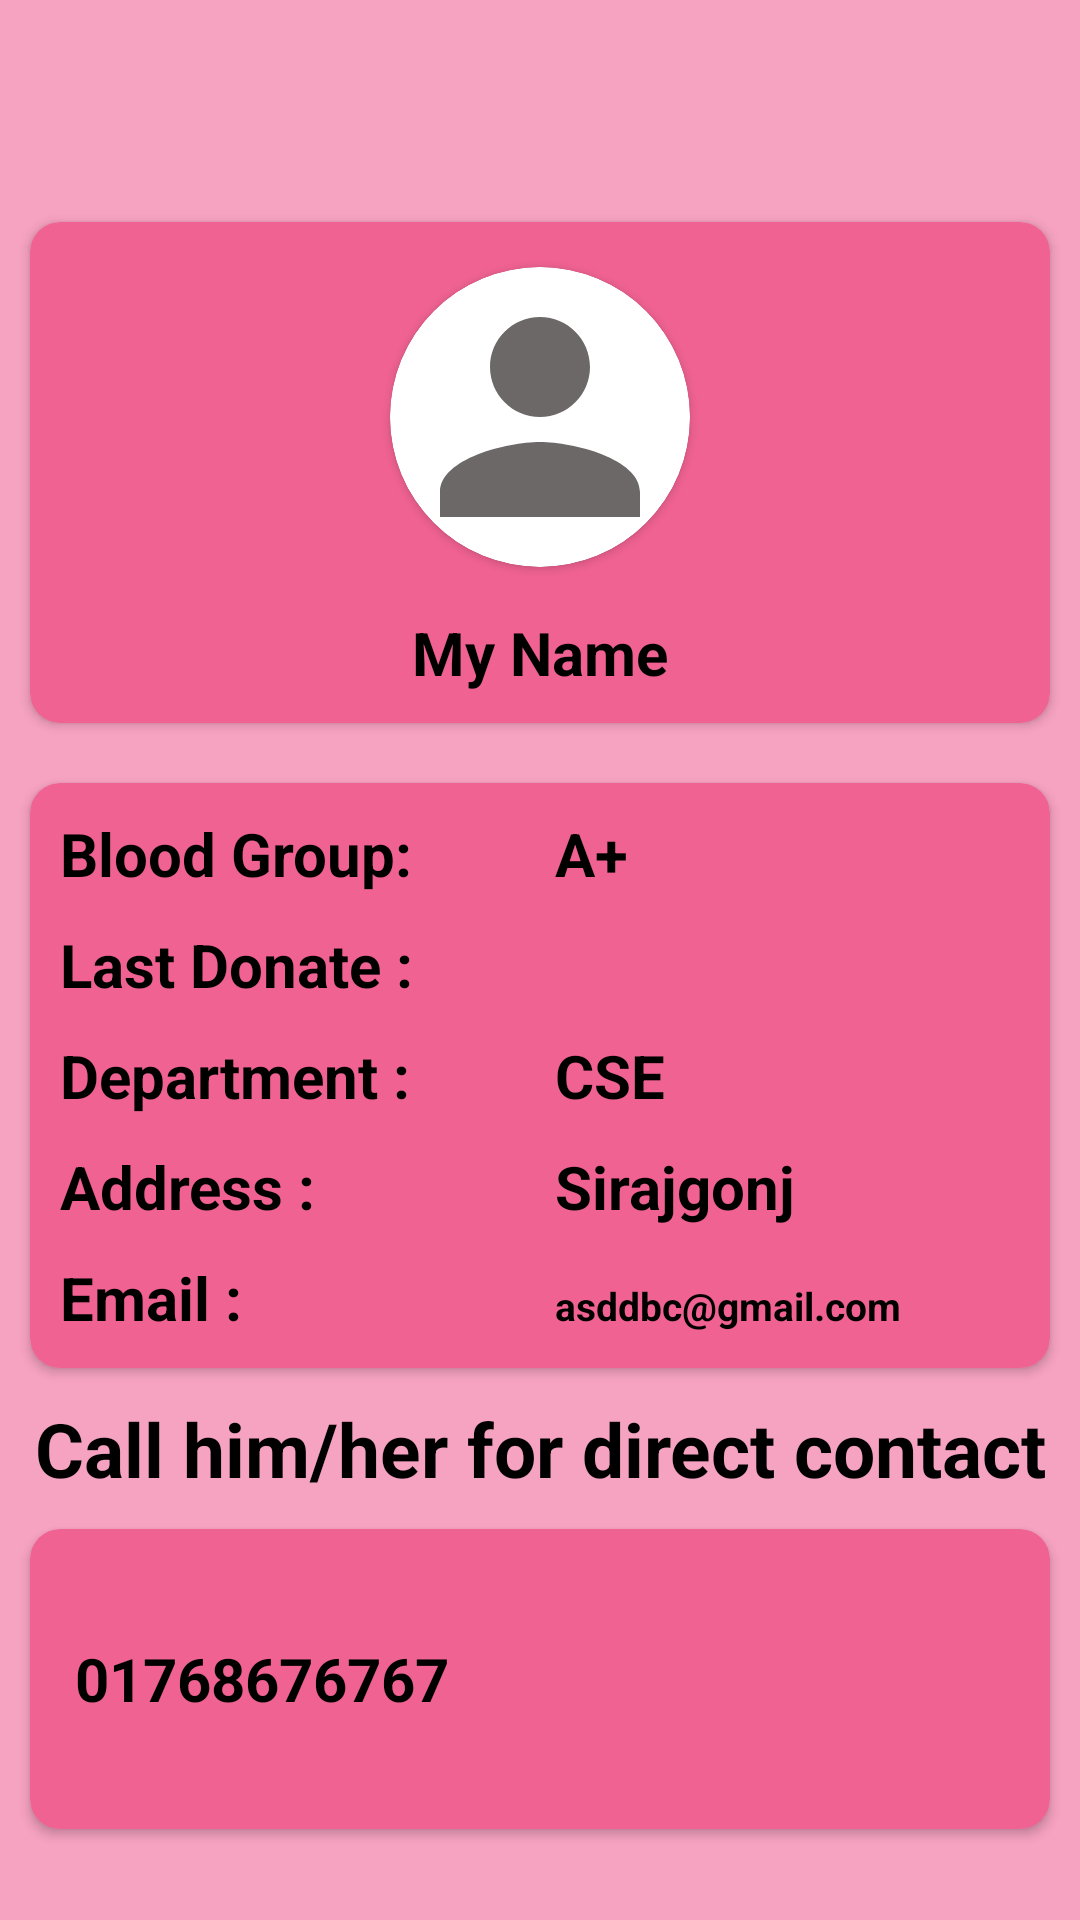

This screen was rendered from an Android layout file. Write that file and the resources it references.
<!-- AndroidManifest.xml: application theme Theme.KYAUBloodDonation -->
<!-- res/layout/activity_show_profile.xml -->
<?xml version="1.0" encoding="utf-8"?>
<LinearLayout xmlns:android="http://schemas.android.com/apk/res/android"
    xmlns:app="http://schemas.android.com/apk/res-auto"
    xmlns:tools="http://schemas.android.com/tools"
    android:layout_width="match_parent"
    android:layout_height="match_parent"
    tools:context=".Show_Profile"
    android:orientation="vertical"
    android:background="#77EC407A"
    >

    <include layout="@layout/toolbar_for_all_layout"/>

    <androidx.cardview.widget.CardView
        android:layout_width="match_parent"
        android:layout_height="wrap_content"
        android:layout_margin="10dp"
        app:cardCornerRadius="10dp"
        android:backgroundTint="#F06292"
        >
        <LinearLayout
            android:layout_width="match_parent"
            android:layout_height="wrap_content"
            android:orientation="vertical"
            android:gravity="center"
            android:padding="5dp"
            >

            <androidx.cardview.widget.CardView
                android:layout_width="100dp"
                android:layout_height="100dp"
                app:cardCornerRadius="250dp"
                app:cardBackgroundColor="@color/white"
                android:layout_margin="10dp"
                >

                <androidx.cardview.widget.CardView
                    android:layout_width="100dp"
                    android:layout_height="100dp"
                    app:cardCornerRadius="250dp"
                    android:layout_gravity="center">

                    <ImageView
                        android:id="@+id/IMG"
                        android:layout_width="100dp"
                        android:layout_height="100dp"
                        android:src="@drawable/baseline_person_24"
                        android:scaleType="centerCrop"/>

                </androidx.cardview.widget.CardView>
            </androidx.cardview.widget.CardView>


            <TextView
                android:id="@+id/Nam"
                android:layout_width="match_parent"
                android:layout_height="wrap_content"
                android:text="My Name"
                android:gravity="center"
                android:textStyle="bold"
                android:textSize="20sp"
                android:layout_margin="5dp"
                android:textColor="@color/black"
                />
        </LinearLayout>


    </androidx.cardview.widget.CardView>


    <androidx.cardview.widget.CardView
        android:layout_width="match_parent"
        android:layout_height="wrap_content"
        android:layout_margin="10dp"
        app:cardCornerRadius="10dp"
        android:backgroundTint="#F06292"
        >

        <LinearLayout
            android:layout_width="match_parent"
            android:layout_height="wrap_content"
            android:orientation="vertical"
            android:padding="5dp"
            >
            <LinearLayout
                android:layout_width="match_parent"
                android:layout_height="wrap_content"
                android:orientation="horizontal"
                android:weightSum="2"
                >
                <TextView
                    android:layout_width="match_parent"
                    android:layout_height="wrap_content"
                    android:text="Blood Group: "
                    android:layout_weight="1"
                    android:textSize="20sp"
                    android:textStyle="bold"
                    android:layout_margin="5dp"
                    android:textColor="@color/black"
                    />

                <TextView
                    android:id="@+id/BldGrp"
                    android:layout_width="match_parent"
                    android:layout_height="wrap_content"
                    android:text="A+"
                    android:layout_weight="1"
                    android:textSize="20sp"
                    android:textStyle="bold"
                    android:layout_margin="5dp"
                    android:textColor="@color/black"
                    />

            </LinearLayout>
            <LinearLayout
                android:layout_width="match_parent"
                android:layout_height="wrap_content"
                android:orientation="horizontal"
                android:weightSum="2"
                >
                <TextView
                    android:layout_width="match_parent"
                    android:layout_height="wrap_content"
                    android:text="Last Donate : "
                    android:layout_weight="1"
                    android:textSize="20sp"
                    android:textStyle="bold"
                    android:layout_margin="5dp"
                    android:textColor="@color/black"
                    />

                <TextView
                    android:id="@+id/donateDate"
                    android:layout_width="match_parent"
                    android:layout_height="wrap_content"
                    android:text=""
                    android:layout_weight="1"
                    android:textSize="20sp"
                    android:textStyle="bold"
                    android:layout_margin="5dp"
                    android:textColor="@color/black"
                    />

            </LinearLayout>
            <LinearLayout
                android:layout_width="match_parent"
                android:layout_height="wrap_content"
                android:orientation="horizontal"
                android:weightSum="2"
                >
                <TextView
                    android:layout_width="match_parent"
                    android:layout_height="wrap_content"
                    android:text="Department : "
                    android:layout_weight="1"
                    android:textSize="20sp"
                    android:textStyle="bold"
                    android:layout_margin="5dp"
                    android:textColor="@color/black"
                    />

                <TextView
                    android:id="@+id/dept"
                    android:layout_width="match_parent"
                    android:layout_height="wrap_content"
                    android:text="CSE"
                    android:layout_weight="1"
                    android:textSize="20sp"
                    android:textStyle="bold"
                    android:layout_margin="5dp"
                    android:textColor="@color/black"
                    />

            </LinearLayout>
            <LinearLayout
                android:layout_width="match_parent"
                android:layout_height="wrap_content"
                android:orientation="horizontal"
                android:weightSum="2"
                >
                <TextView
                    android:layout_width="match_parent"
                    android:layout_height="wrap_content"
                    android:text="Address : "
                    android:layout_weight="1"
                    android:textSize="20sp"
                    android:textStyle="bold"
                    android:layout_margin="5dp"
                    android:textColor="@color/black"
                    />

                <TextView
                    android:id="@+id/address"
                    android:layout_width="match_parent"
                    android:layout_height="wrap_content"
                    android:text="Sirajgonj"
                    android:layout_weight="1"
                    android:textSize="20sp"
                    android:textStyle="bold"
                    android:layout_margin="5dp"
                    android:textColor="@color/black"
                    />

            </LinearLayout>
            <LinearLayout
                android:layout_width="match_parent"
                android:layout_height="wrap_content"
                android:orientation="horizontal"
                android:weightSum="2"
                >
                <TextView
                    android:layout_width="match_parent"
                    android:layout_height="wrap_content"
                    android:text="Email : "
                    android:layout_weight="1"
                    android:textSize="20sp"
                    android:textStyle="bold"
                    android:layout_margin="5dp"
                    android:textColor="@color/black"
                    />

                <TextView
                    android:id="@+id/mail"
                    android:layout_width="match_parent"
                    android:layout_height="wrap_content"
                    android:text="asddbc@gmail.com"
                    android:layout_weight="1"
                    android:textSize="13sp"
                    android:textStyle="bold"
                    android:layout_margin="5dp"
                    android:textColor="@color/black"
                    />

            </LinearLayout>

        </LinearLayout>

    </androidx.cardview.widget.CardView>


    <TextView
        android:layout_width="match_parent"
        android:layout_height="wrap_content"
        android:text="Call him/her for direct contact"
        android:gravity="center"
        android:textStyle="bold"
        android:textSize="25sp"
        android:textColor="@color/black"

        />
    <androidx.cardview.widget.CardView
        android:layout_width="match_parent"
        android:layout_height="wrap_content"
        android:layout_margin="10dp"
        app:cardCornerRadius="10dp"
        android:backgroundTint="#F06292"
        >


        <LinearLayout
            android:layout_width="match_parent"
            android:layout_height="wrap_content"
            android:orientation="horizontal"
            android:weightSum="2"
            android:padding="10dp"
            >
            <TextView
                android:id="@+id/num"
                android:layout_width="match_parent"
                android:layout_height="wrap_content"
                android:text="01768676767"
                android:layout_weight="1"
                android:textSize="20sp"
                android:textStyle="bold"
                android:layout_margin="5dp"
                android:layout_gravity="center"
                android:textColor="@color/black"
                />

            <ImageView
                android:id="@+id/calling"
                android:layout_width="80dp"
                android:layout_height="80dp"
                android:src="@drawable/call"
                android:layout_weight="1"
                android:layout_gravity="center"
                android:clickable="true"
                android:foreground="?attr/selectableItemBackground"
                />

        </LinearLayout>
    </androidx.cardview.widget.CardView>



</LinearLayout>
<!-- res/layout/toolbar_for_all_layout.xml (included above) -->
<?xml version="1.0" encoding="utf-8"?>
<LinearLayout xmlns:android="http://schemas.android.com/apk/res/android"
    android:orientation="vertical"
    android:layout_width="match_parent"
    android:layout_height="wrap_content">

    <androidx.appcompat.widget.Toolbar
        android:id="@+id/toolbar"
        android:layout_width="match_parent"
        android:layout_height="wrap_content"
        />

</LinearLayout>
<!-- resources referenced by this layout -->
<resources>
  <!-- drawable baseline_person_24 (drawable) -->
  <vector android:height="24dp" android:tint="#6D6868"
      android:viewportHeight="24" android:viewportWidth="24"
      android:width="24dp" xmlns:android="http://schemas.android.com/apk/res/android">
      <path android:fillColor="@android:color/white" android:pathData="M12,12c2.21,0 4,-1.79 4,-4s-1.79,-4 -4,-4 -4,1.79 -4,4 1.79,4 4,4zM12,14c-2.67,0 -8,1.34 -8,4v2h16v-2c0,-2.66 -5.33,-4 -8,-4z"/>
  </vector>
  <style name="Theme.KYAUBloodDonation" parent="Base.Theme.KYAUBloodDonation" />
  <style name="Base.Theme.KYAUBloodDonation" parent="Theme.Material3.DayNight.NoActionBar">
          
          
          <item name="bottomSheetDialogTheme">@style/AppBottomSheetDialogTheme</item>
      </style>
  <style name="AppBottomSheetDialogTheme" parent="Theme.Design.Light.BottomSheetDialog">
          <item name="bottomSheetStyle">@style/AppModalStyle</item>
      </style>
  <style name="AppModalStyle" parent="Widget.Design.BottomSheet.Modal">
          <item name="android:background">@drawable/backgraound</item>
      </style>
  <!-- not gathered from this repository: default colours our renderer supplied (Android Studio template values) -->
  <color name="black">#FF000000</color>
  <color name="white">#FFFFFFFF</color>
</resources>
